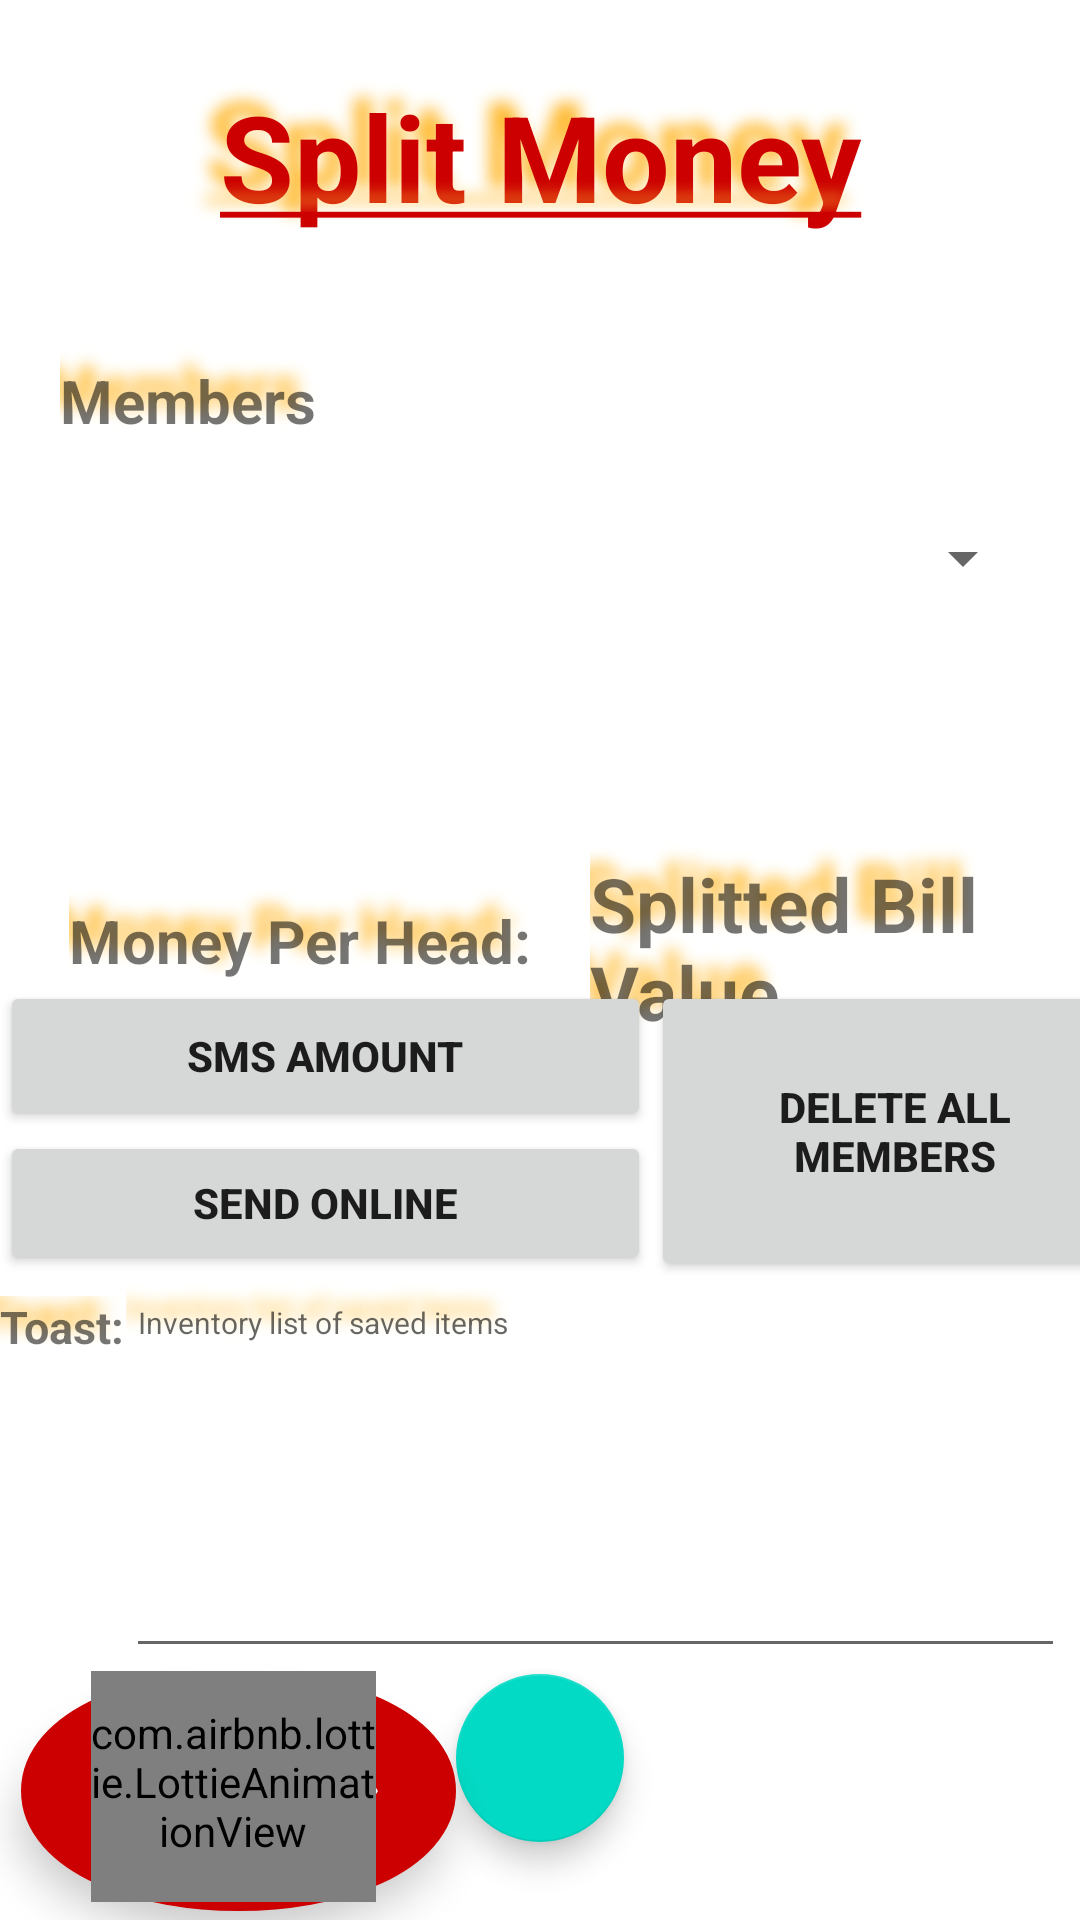

Write the Android layout XML for this screen, with the resource values it uses.
<!-- AndroidManifest.xml: application theme Theme.Light -->
<!-- res/layout/activity_split_bill.xml -->
<?xml version="1.0" encoding="utf-8"?>
<RelativeLayout
    xmlns:android="http://schemas.android.com/apk/res/android"
    xmlns:app="http://schemas.android.com/apk/res-auto"
    xmlns:tools="http://schemas.android.com/tools"
    android:layout_width="match_parent"
    android:layout_height="match_parent"
    tools:context=".SplitBillActivity">

    <TextView
        android:id="@+id/textView13"
        android:layout_width="match_parent"
        android:layout_height="74dp"
        android:layout_marginTop="15dp"
        android:shadowColor="@android:color/holo_orange_light"
        android:shadowDx="-15"
        android:shadowDy="-15"
        android:shadowRadius="13"
        android:gravity="center"
        android:textColor="@android:color/holo_red_dark"
        android:textStyle="bold"
        android:textSize="40sp"
        android:text="@string/split_money"
       />

    <Spinner
        android:id="@+id/sp"
        android:layout_width="378dp"
        android:layout_height="78dp"
        android:layout_alignParentTop="true"
        android:layout_alignParentEnd="true"
        android:shadowColor="@android:color/holo_orange_light"
        android:shadowDx="-15"
        android:shadowDy="-15"
        android:shadowRadius="13"
        android:layout_marginTop="147dp"
        android:layout_marginEnd="15dp" />


    <com.google.android.material.floatingactionbutton.FloatingActionButton
        android:id="@+id/floatingActionButton2"
        android:layout_width="67dp"
        android:layout_height="74dp"
        android:onClick="AddMember"
        android:layout_alignParentBottom="true"
        android:layout_centerHorizontal="true"
        android:layout_marginBottom="26dp"
        android:clickable="true"
        app:srcCompat="@drawable/add" />

    <TextView
        android:id="@+id/textView18"
        android:layout_width="164dp"
        android:layout_height="94dp"
        android:layout_alignParentTop="true"
        android:layout_alignParentEnd="true"
        android:layout_marginTop="269dp"
        android:layout_marginEnd="-1dp"
        android:shadowColor="@android:color/holo_orange_light"
        android:shadowDx="-15"
        android:shadowDy="-15"
        android:shadowRadius="13"
        android:gravity="center|left"
        android:text="Splitted Bill Value"
        android:textSize="25dp"
        android:textStyle="bold" />



    <TextView
        android:id="@+id/textView14"
        android:layout_width="322dp"
        android:layout_height="44dp"
        android:layout_alignParentStart="true"
        android:layout_alignParentTop="true"
        android:layout_marginStart="20dp"
        android:layout_marginTop="103dp"
        android:shadowColor="@android:color/holo_orange_light"
        android:shadowDx="-15"
        android:shadowDy="-15"
        android:shadowRadius="13"
        android:gravity="start|left|bottom"
        android:text="Members"
        android:textSize="20sp"
        android:textStyle="bold" />

    <TextView
        android:id="@+id/textView15"
        android:layout_width="188dp"
        android:layout_height="109dp"
        android:layout_alignParentStart="true"
        android:layout_alignParentTop="true"
        android:layout_marginStart="23dp"
        android:layout_marginTop="259dp"
        android:shadowColor="@android:color/holo_orange_light"
        android:shadowDx="-15"
        android:shadowDy="-15"
        android:shadowRadius="13"
        android:gravity="center|left"
        android:text="Money Per Head: "
        android:textSize="20sp"
        android:textStyle="bold" />

    <LinearLayout
        android:layout_width="match_parent"
        android:layout_height="100dp"
        android:layout_alignParentStart="true"
        android:layout_alignParentBottom="true"
        android:layout_marginBottom="213dp"
        android:weightSum="2"
        android:orientation="horizontal">

        <LinearLayout
            android:layout_width="217dp"
            android:layout_height="match_parent"
            android:orientation="vertical"
            android:weightSum="2">

            <Button
                android:id="@+id/button4"
                android:layout_width="match_parent"
                android:layout_height="wrap_content"
                android:layout_weight="1"
                android:textStyle="bold"
                android:text="SMS Amount" />

            <Button
                android:id="@+id/button5"
                android:layout_width="match_parent"
                android:layout_height="wrap_content"
                android:textStyle="bold"
                android:text="SEND ONLINE" />
        </LinearLayout>

        <Button
            android:id="@+id/button7"
            android:layout_width="183dp"
            android:layout_height="match_parent"
            android:layout_weight="1"
            android:onClick="DeleteItems"
            android:textStyle="bold"
            android:text="Delete All Members" />
    </LinearLayout>



    <TextView
        android:id="@+id/textView19"
        android:layout_width="78dp"
        android:layout_height="38dp"
        android:layout_alignParentStart="true"
        android:layout_alignParentBottom="true"
        android:layout_marginBottom="170dp"
        android:shadowColor="@android:color/holo_orange_light"
        android:shadowDx="-15"
        android:shadowDy="-15"
        android:shadowRadius="13"
        android:text="Toast: "
        android:textStyle="bold"
        android:textSize="15dp"/>

    <EditText
        android:id="@+id/editTextTextPersonName6"
        android:layout_width="313dp"
        android:layout_height="132dp"
        android:layout_alignParentEnd="true"
        android:layout_alignParentBottom="true"
        android:layout_marginEnd="5dp"
        android:layout_marginBottom="84dp"
        android:shadowColor="@android:color/holo_orange_light"
        android:shadowDx="-15"
        android:shadowDy="-15"
        android:shadowRadius="13"
        android:ems="10"
        android:gravity="start"
        android:textSize="10dp"
        android:hint="Inventory list of saved items"
        android:inputType="textMultiLine"
        android:text="" />
    <LinearLayout
        android:layout_width="100dp"
        android:layout_height="80dp"
        android:layout_below="@+id/floatingActionButton"
        android:layout_alignParentStart="true"
        android:layout_alignParentBottom="true"
        android:gravity="center"
        android:paddingRight="10dp"
        android:layout_marginStart="7dp"
        android:layout_marginLeft="5dp"
        android:layout_marginRight="71dp"
        android:layout_marginBottom="3dp"
        android:layout_toLeftOf="@+id/floatingActionButton2"
        android:background="@drawable/round_shape"
        android:elevation="8dp">
        <com.airbnb.lottie.LottieAnimationView
            android:id="@+id/ll2"
            android:layout_width="95dp"
            android:layout_height="80dp"
            android:layout_below="@+id/floatingActionButton2"
            android:layout_alignParentStart="true"
            android:layout_alignParentBottom="true"
            android:layout_gravity="center"
            android:layout_marginStart="7dp"
            android:layout_marginLeft="5dp"
            android:layout_marginRight="71dp"
            android:layout_marginBottom="3dp"
            android:layout_toLeftOf="@+id/floatingActionButton2"
            app:lottie_rawRes="@raw/rupee" />
    </LinearLayout>




</RelativeLayout>
<!-- resources referenced by this layout -->
<resources>
  <!-- drawable round_shape (drawable) -->
  <?xml version="1.0" encoding="utf-8"?>
  <shape xmlns:android="http://schemas.android.com/apk/res/android"
      android:shape="oval">
      <solid android:color="@android:color/white"/>
      <stroke android:color="@android:color/holo_red_dark"
          android:width="26dp"/>
  
  </shape>
  <string name="split_money"><u>Split Money</u></string>
  <style name="Theme.Light" parent="Theme.MaterialComponents.DayNight.DarkActionBar">
          
          <item name="colorPrimary">@color/purple_500</item>
          <item name="colorPrimaryVariant">@color/purple_700</item>
          <item name="colorOnPrimary">@color/white</item>
          
          <item name="colorSecondary">@color/teal_200</item>
          <item name="colorSecondaryVariant">@color/teal_700</item>
          <item name="colorOnSecondary">@color/black</item>
          
          <item name="android:statusBarColor" tools:targetApi="l">?attr/colorPrimaryVariant</item>
          
          <item name="bg">#e4e4e4</item>
          <item name="cardViewBackground">#ebececec</item>
          <item name="primaryTextColor">#DE000000</item>
          <item name="secondaryTextColor">#8A000000</item>
      </style>
  <color name="purple_500">#FF6200EE</color>
  <color name="purple_700">#FF3700B3</color>
  <color name="white">#FFFFFFFF</color>
  <color name="teal_200">#FF03DAC5</color>
  <color name="teal_700">#FF018786</color>
  <color name="black">#FF000000</color>
</resources>
